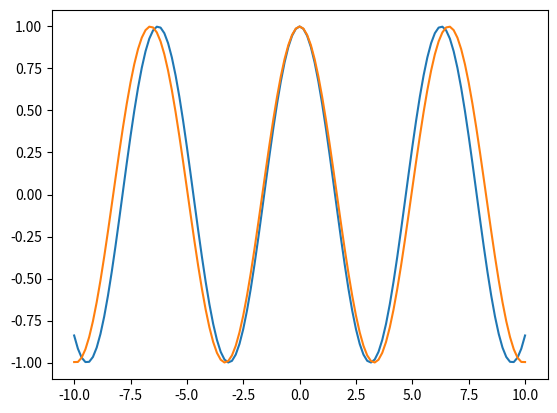

Python code for this plot:
import numpy as np
import matplotlib.pyplot as plt
x = np.linspace(-10, 10, 121)
plt.plot(x, np.cos(x))
z = x * 0.95
plt.plot(x, np.cos(z))
print(x, z)

